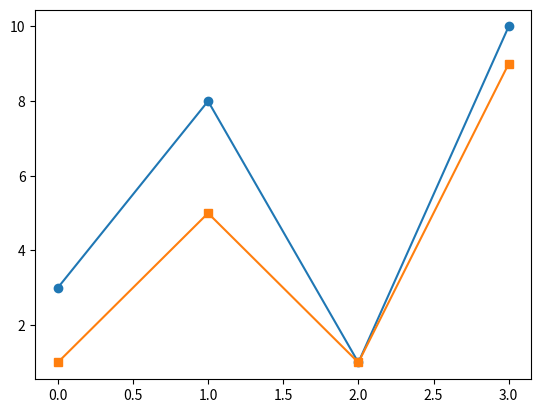

Write the Python code that produced this figure.

#to mark each point with circle

import matplotlib.pyplot as plt
import numpy as np

ypoints = np.array([3, 8, 1, 10])
xpoints = np.array([1, 5, 1, 9])

plt.plot(ypoints, marker = 'o')
plt.plot(xpoints, marker = 's')
plt.show()
